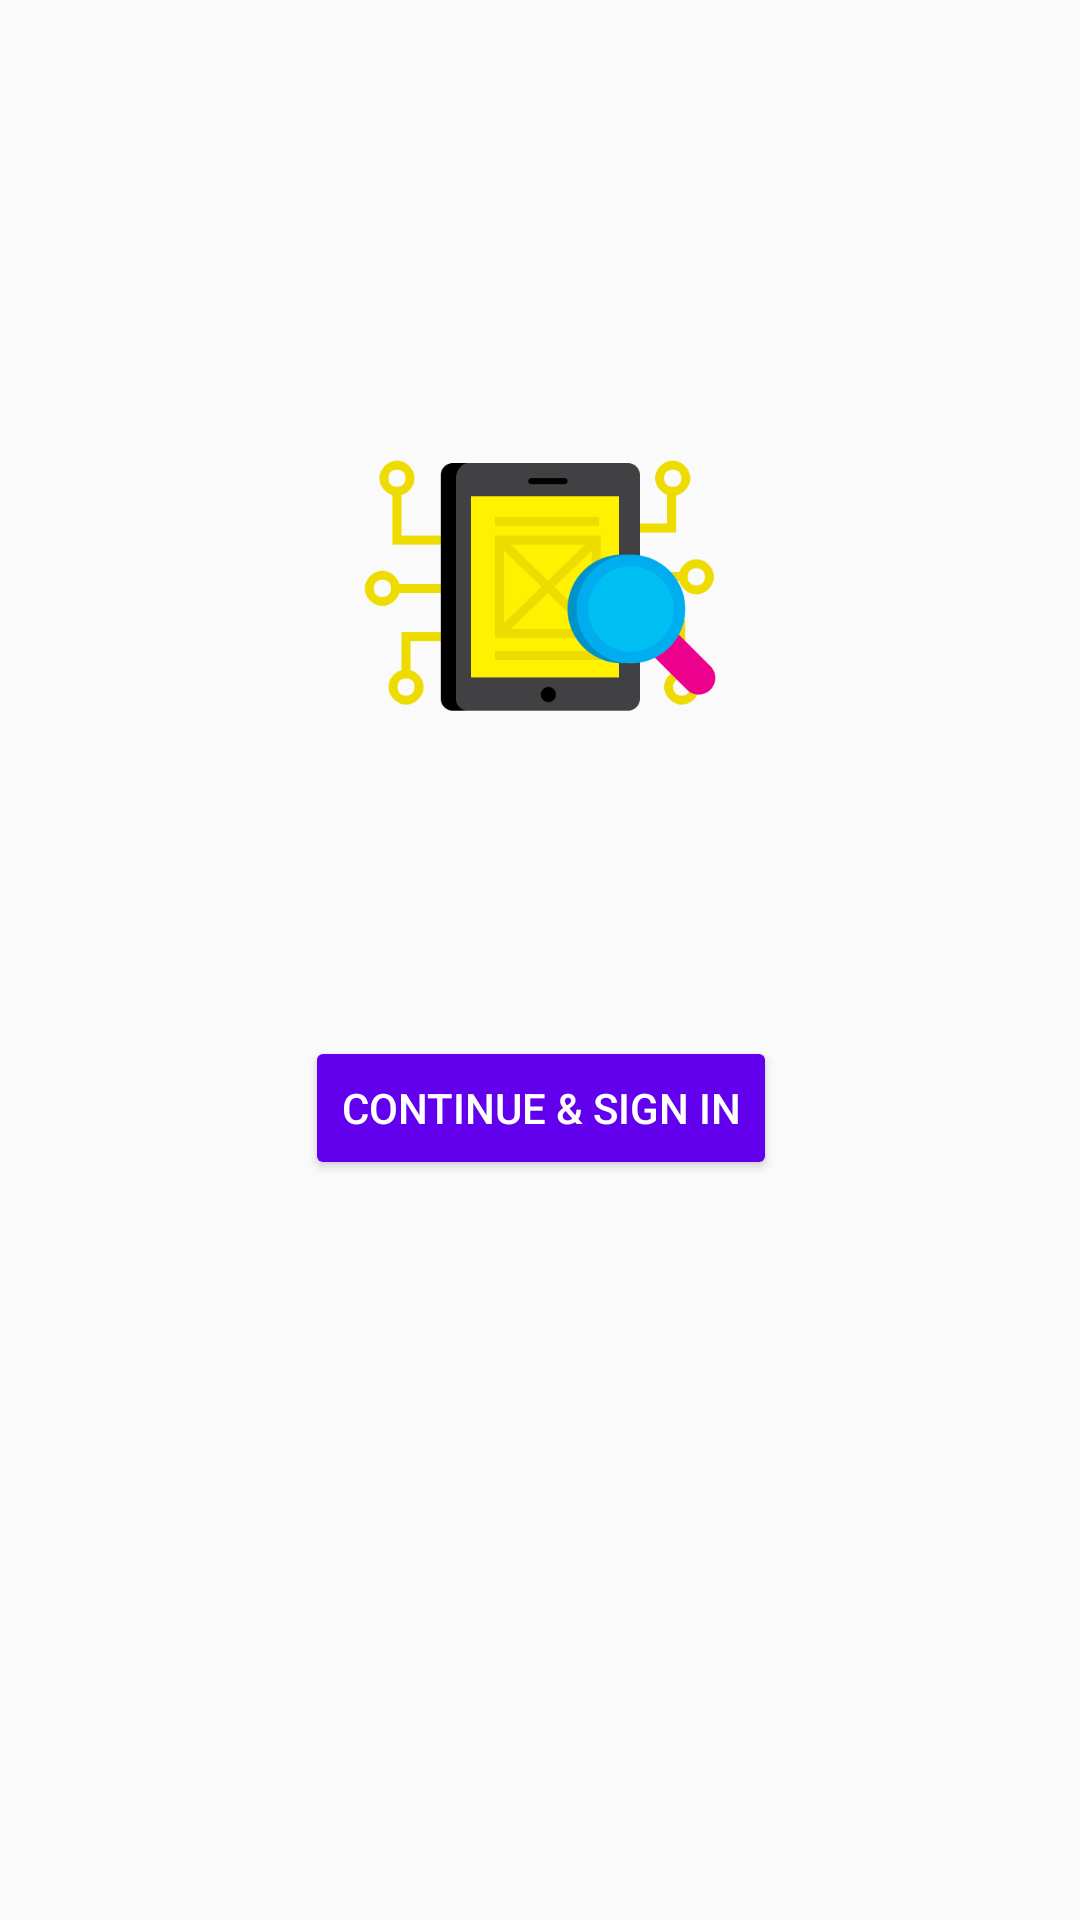

Reconstruct the res/layout file that produces this screen, plus the resources it refers to.
<!-- AndroidManifest.xml: application theme AppTheme -->
<!-- res/layout/activity_sign_in.xml -->
<?xml version="1.0" encoding="utf-8"?>
<android.support.constraint.ConstraintLayout xmlns:android="http://schemas.android.com/apk/res/android"
    xmlns:app="http://schemas.android.com/apk/res-auto"
    xmlns:tools="http://schemas.android.com/tools"
    android:id="@+id/constraint_layout"
    android:layout_width="match_parent"
    android:layout_height="match_parent"
    tools:context="com.resocoder.firemessage.SignInActivity">
    <ImageView
        android:id="@+id/imageView"
        android:layout_width="wrap_content"
        android:layout_height="wrap_content"
        android:layout_marginBottom="8dp"
        android:layout_marginTop="8dp"
        android:src="@drawable/ic_fire_emoji"
        app:layout_constraintBottom_toBottomOf="parent"
        app:layout_constraintEnd_toEndOf="parent"
        app:layout_constraintLeft_toLeftOf="parent"
        app:layout_constraintRight_toRightOf="parent"
        app:layout_constraintStart_toStartOf="parent"
        app:layout_constraintTop_toTopOf="parent"
        app:layout_constraintVertical_bias="0.252" />
    <Button
        android:id="@+id/account_sign_in"
        android:layout_width="wrap_content"
        android:layout_height="wrap_content"
        android:layout_marginBottom="8dp"
        android:layout_marginTop="8dp"
        android:backgroundTint="?attr/colorPrimary"
        android:text="Continue &amp; Sign In"
        android:textColor="@android:color/white"
        app:layout_behavior="com.resocoder.productivity.weeksweep.behaviors.ShrinkBehavior"
        app:layout_constraintBottom_toBottomOf="parent"
        app:layout_constraintEnd_toEndOf="parent"
        app:layout_constraintHorizontal_bias="0.502"
        app:layout_constraintLeft_toLeftOf="parent"
        app:layout_constraintRight_toRightOf="parent"
        app:layout_constraintStart_toStartOf="parent"
        app:layout_constraintTop_toBottomOf="@+id/imageView"
        app:layout_constraintVertical_bias="0.257" />
</android.support.constraint.ConstraintLayout>
<!-- resources referenced by this layout -->
<resources>
  <!-- drawable ic_fire_emoji: png bitmap (drawable-hdpi, 10381 bytes) -->
  <style name="AppTheme" parent="Theme.AppCompat.Light.DarkActionBar">
          
          <item name="colorPrimary">@color/colorPrimary</item>
          <item name="colorPrimaryDark">@color/colorPrimaryDark</item>
          <item name="colorAccent">@color/colorAccent</item>
      </style>
  <!-- not gathered from this repository: default colours our renderer supplied (Android Studio template values) -->
  <color name="colorPrimary">#FF6200EE</color>
  <color name="colorPrimaryDark">#FF3700B3</color>
  <color name="colorAccent">#FF03DAC5</color>
</resources>
